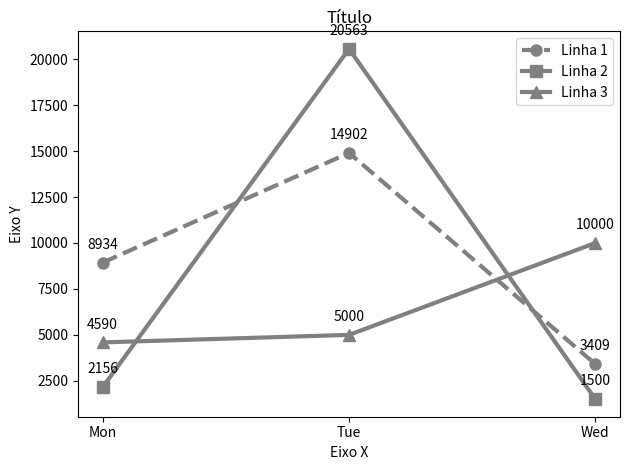
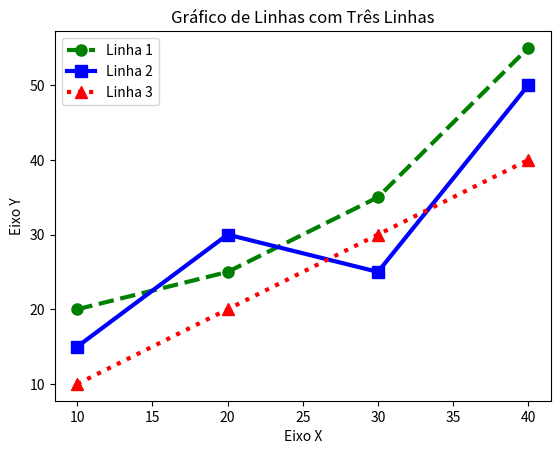

Here is the Python script that generated these plots, in order:
# https://thepythoncodingbook.com/basics-of-data-visualisation-in-python-using-matplotlib/

import matplotlib.pyplot as plt

days = ["Mon", "Tue", "Wed"]
steps_walked = [8934, 14902, 3409]
steps_walked2 = [2156, 20563, 1500]
steps_walked3 = [4590, 5000, 10000]
plt.plot(days, steps_walked, color='grey', linewidth=3, marker='o', markersize=8, linestyle='--', label='Linha 1')
plt.plot(days, steps_walked2, "s-", color='grey', linewidth=3, marker='s', markersize=8, linestyle='-', label='Linha 2')
plt.plot(days, steps_walked3, "^-", color='grey', linewidth=3, marker='^', markersize=8, linestyle='-', label='Linha 3')
for i, txt in enumerate(steps_walked):
    plt.annotate(txt, (days[i], steps_walked[i]), textcoords="offset points", xytext=(0,10), ha='center', fontsize=10, color='black')
for i, txt in enumerate(steps_walked2):
    plt.annotate(txt, (days[i], steps_walked2[i]), textcoords="offset points", xytext=(0,10), ha='center', fontsize=10, color='black')
for i, txt in enumerate(steps_walked3):
    plt.annotate(txt, (days[i], steps_walked3[i]), textcoords="offset points", xytext=(0,10), ha='center', fontsize=10, color='black')
plt.title("Título")
plt.xlabel("Eixo X")
plt.ylabel("Eixo Y")
plt.legend()
plt.tight_layout()
plt.show()

# Inicializando os dados
x = [10, 20, 30, 40]
y1 = [20, 25, 35, 55]
y2 = [15, 30, 25, 50]
y3 = [10, 20, 30, 40]

# Plotando as linhas
plt.plot(x, y1, color='green', linewidth=3, marker='o', markersize=8, linestyle='--', label='Linha 1')
plt.plot(x, y2, color='blue', linewidth=3, marker='s', markersize=8, linestyle='-', label='Linha 2')
plt.plot(x, y3, color='red', linewidth=3, marker='^', markersize=8, linestyle=':', label='Linha 3')

# Adicionando título ao gráfico
plt.title("Gráfico de Linhas com Três Linhas")

# Adicionando rótulo no eixo y
plt.ylabel('Eixo Y')

# Adicionando rótulo no eixo x
plt.xlabel('Eixo X')

# Adicionando uma legenda
plt.legend()

# Mostrando o gráfico
plt.show()
